2-way image classification set "dataset_v1" from GitHub (Violet-alt-web/poppy-vision); label vocabulary: non poppy, poppy.

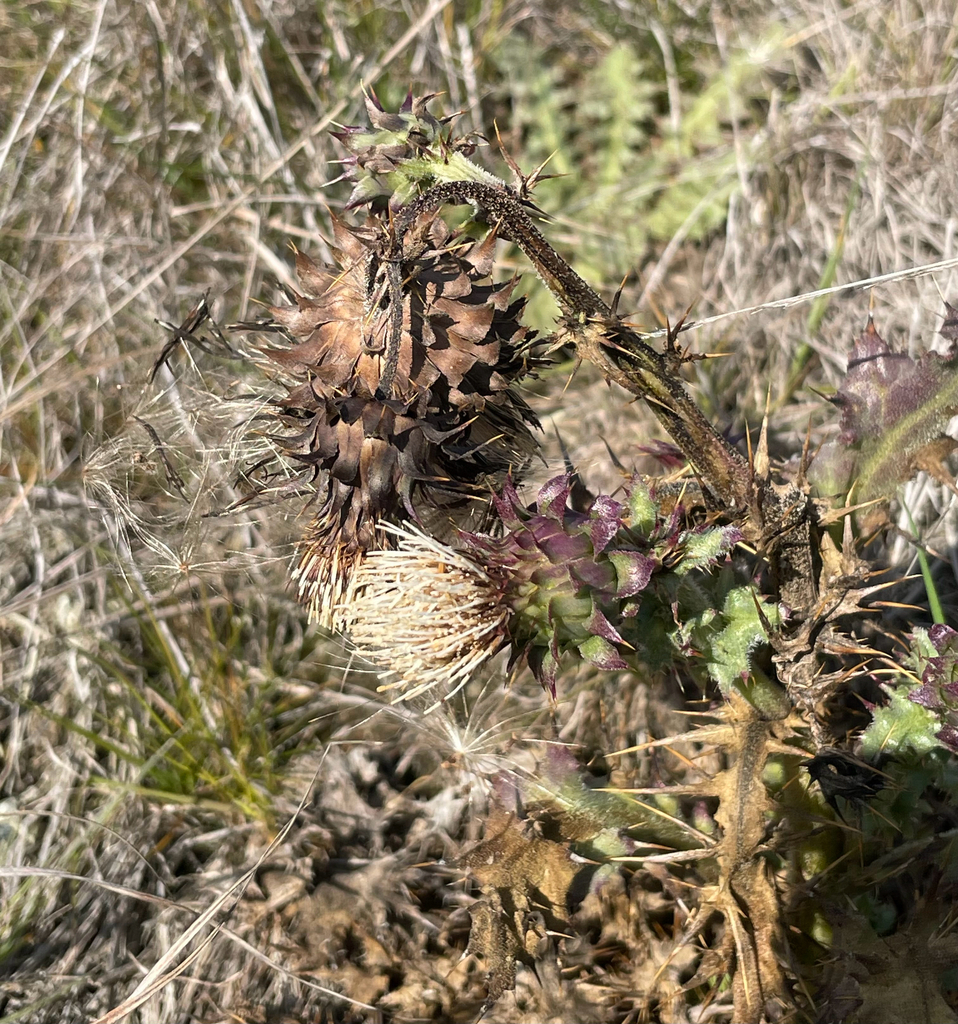
Label: non poppy

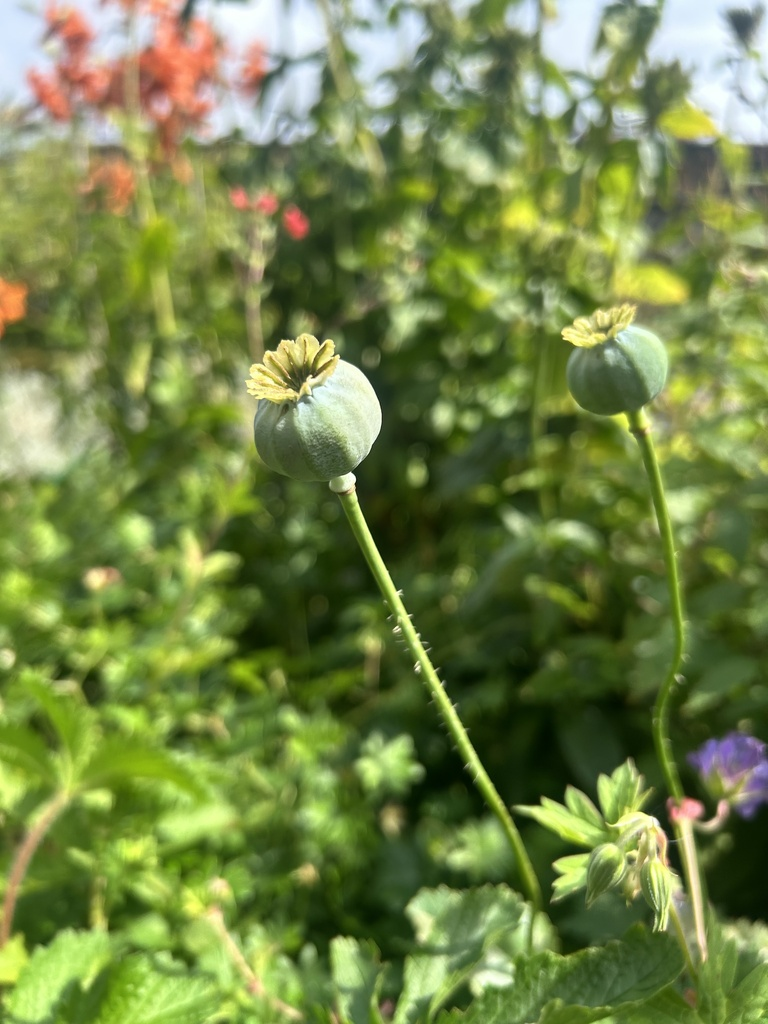
Label: poppy

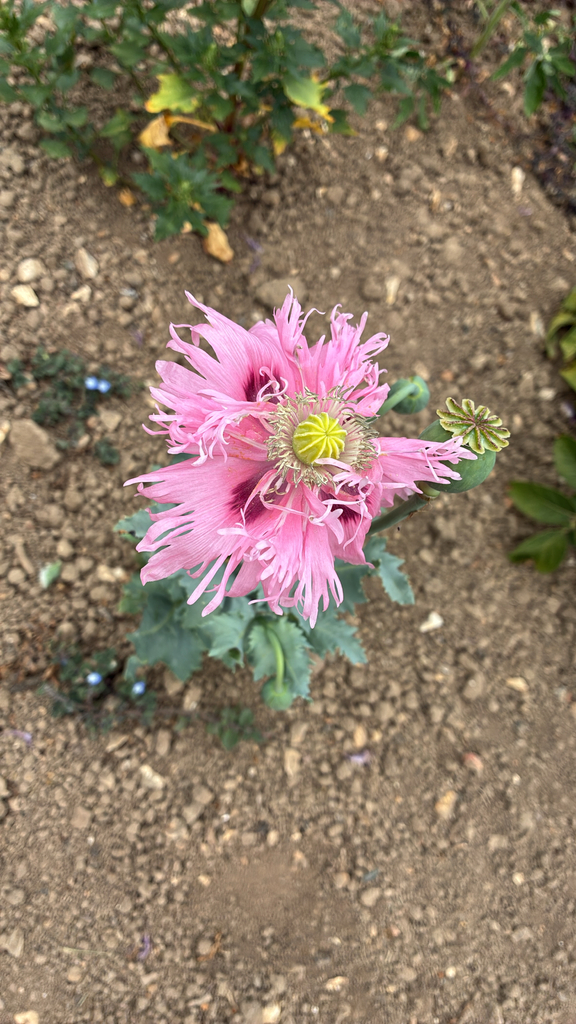
Label: poppy

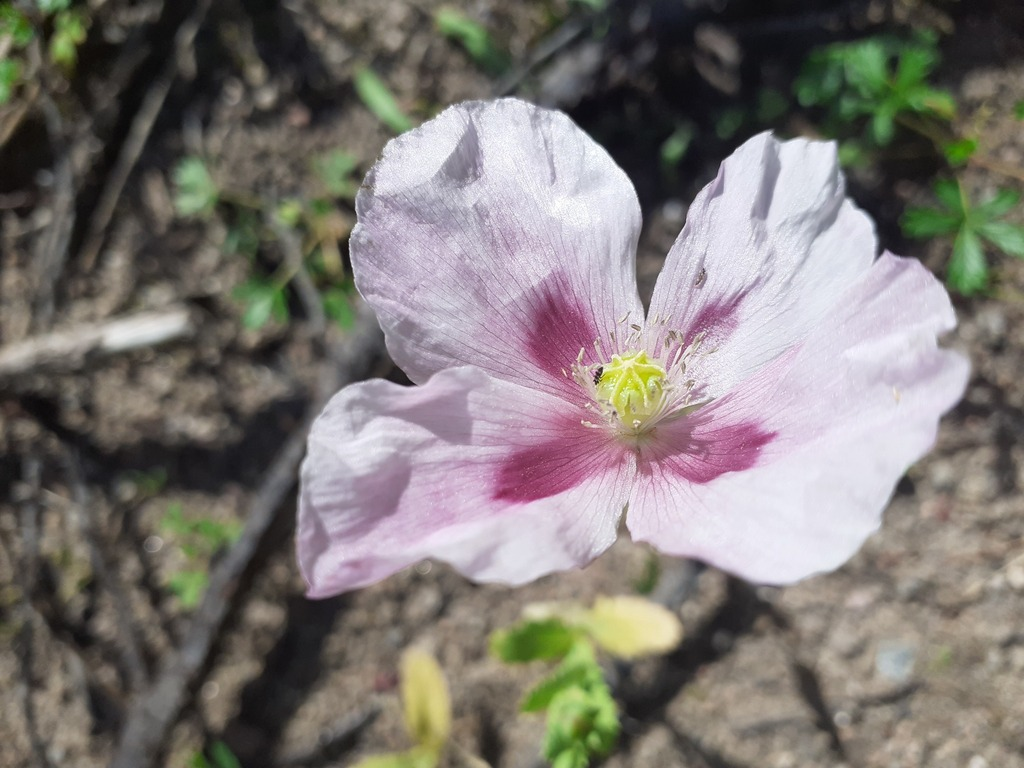
Label: poppy

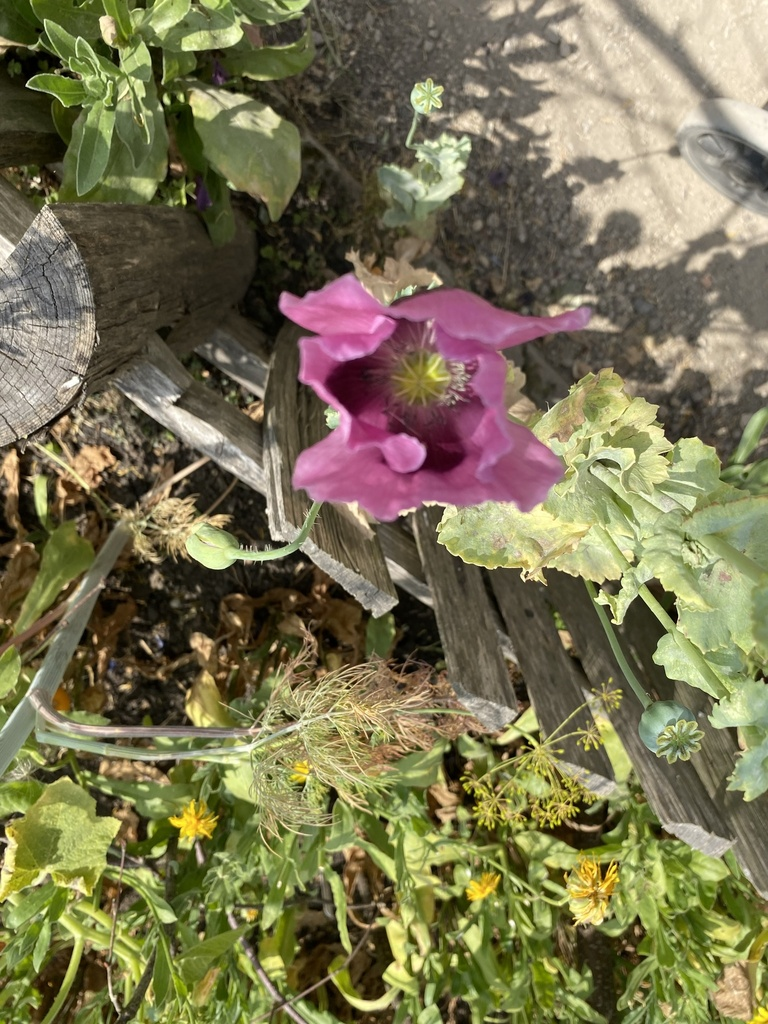
Label: poppy

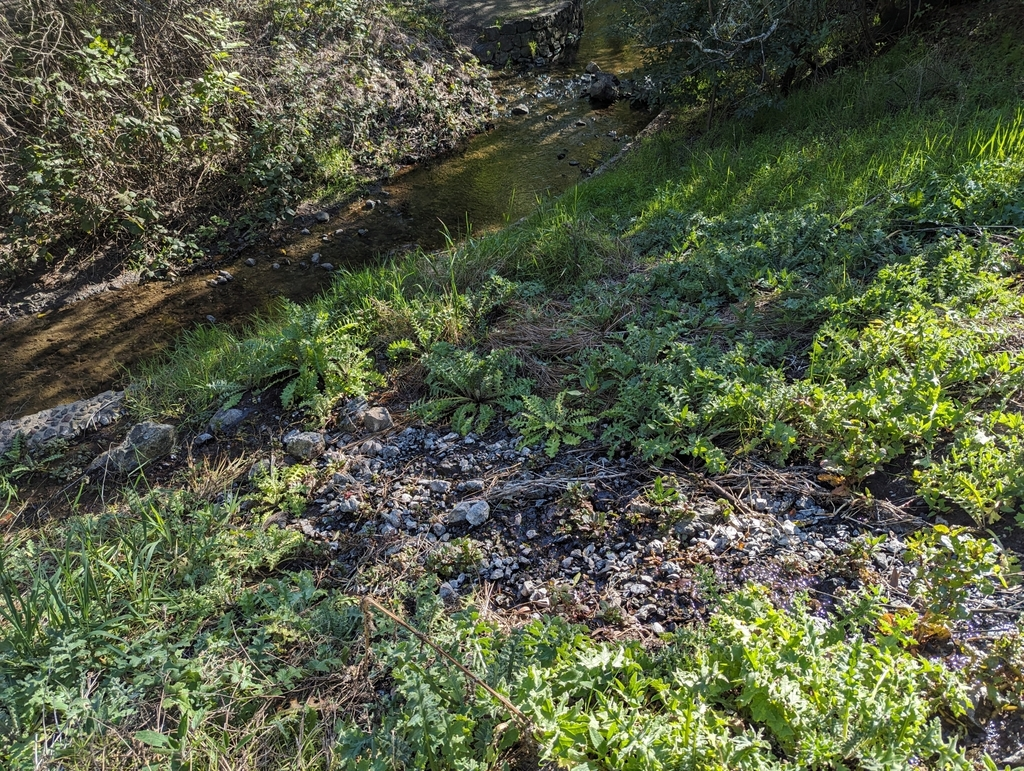
Label: non poppy
